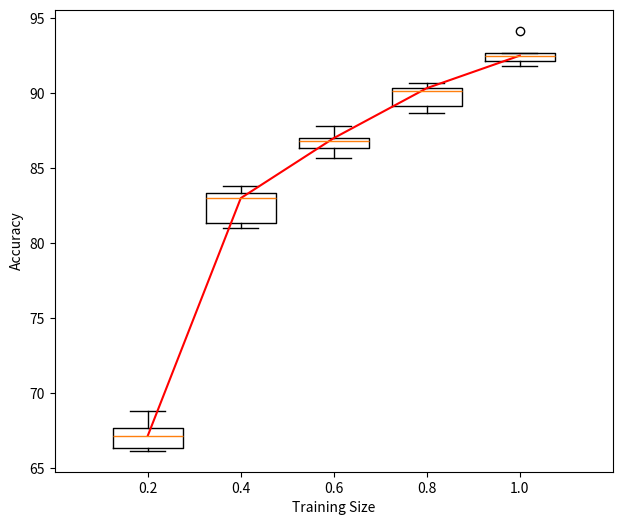

Write the Python code that produced this figure. (Note: this script raises an exception after producing the figure.)
import matplotlib.pyplot as plt
import os

if __name__ == '__main__':
    y1 = [66.16, 67.66, 68.83, 67.16, 66.33]
    y2 = [81.33, 81.0, 83.83, 83.0, 83.33]
    y3 = [85.66, 86.33, 87.83, 87.00, 86.83]
    y4 = [89.16, 90.16, 90.66, 90.33, 88.66]
    y5 = [92.16, 91.83, 94.16, 92.5, 92.7]
    plt.figure(figsize=(6 * 1.2, 6))
    plt.boxplot((y1, y2, y3, y4, y5), positions=[0.2, 0.4, 0.6, 0.8, 1])
    plt.plot([0.2, 0.4, 0.6, 0.8, 1], [y1[3], y2[3], y3[3], y4[3], y5[3]], color='red')
    plt.xlim(0, 1.2)
    x_label = 'Training Size'
    plt.xlabel(x_label)
    plt.ylabel('Accuracy')
    # plt.legend(loc='upper right')

    plt.savefig(os.path.join(r'D:\My_Code\mengxiangjie\My_Code_Framework\evaluation\data_and_model\NCGCN', x_label + '.pdf'))
    plt.show()










